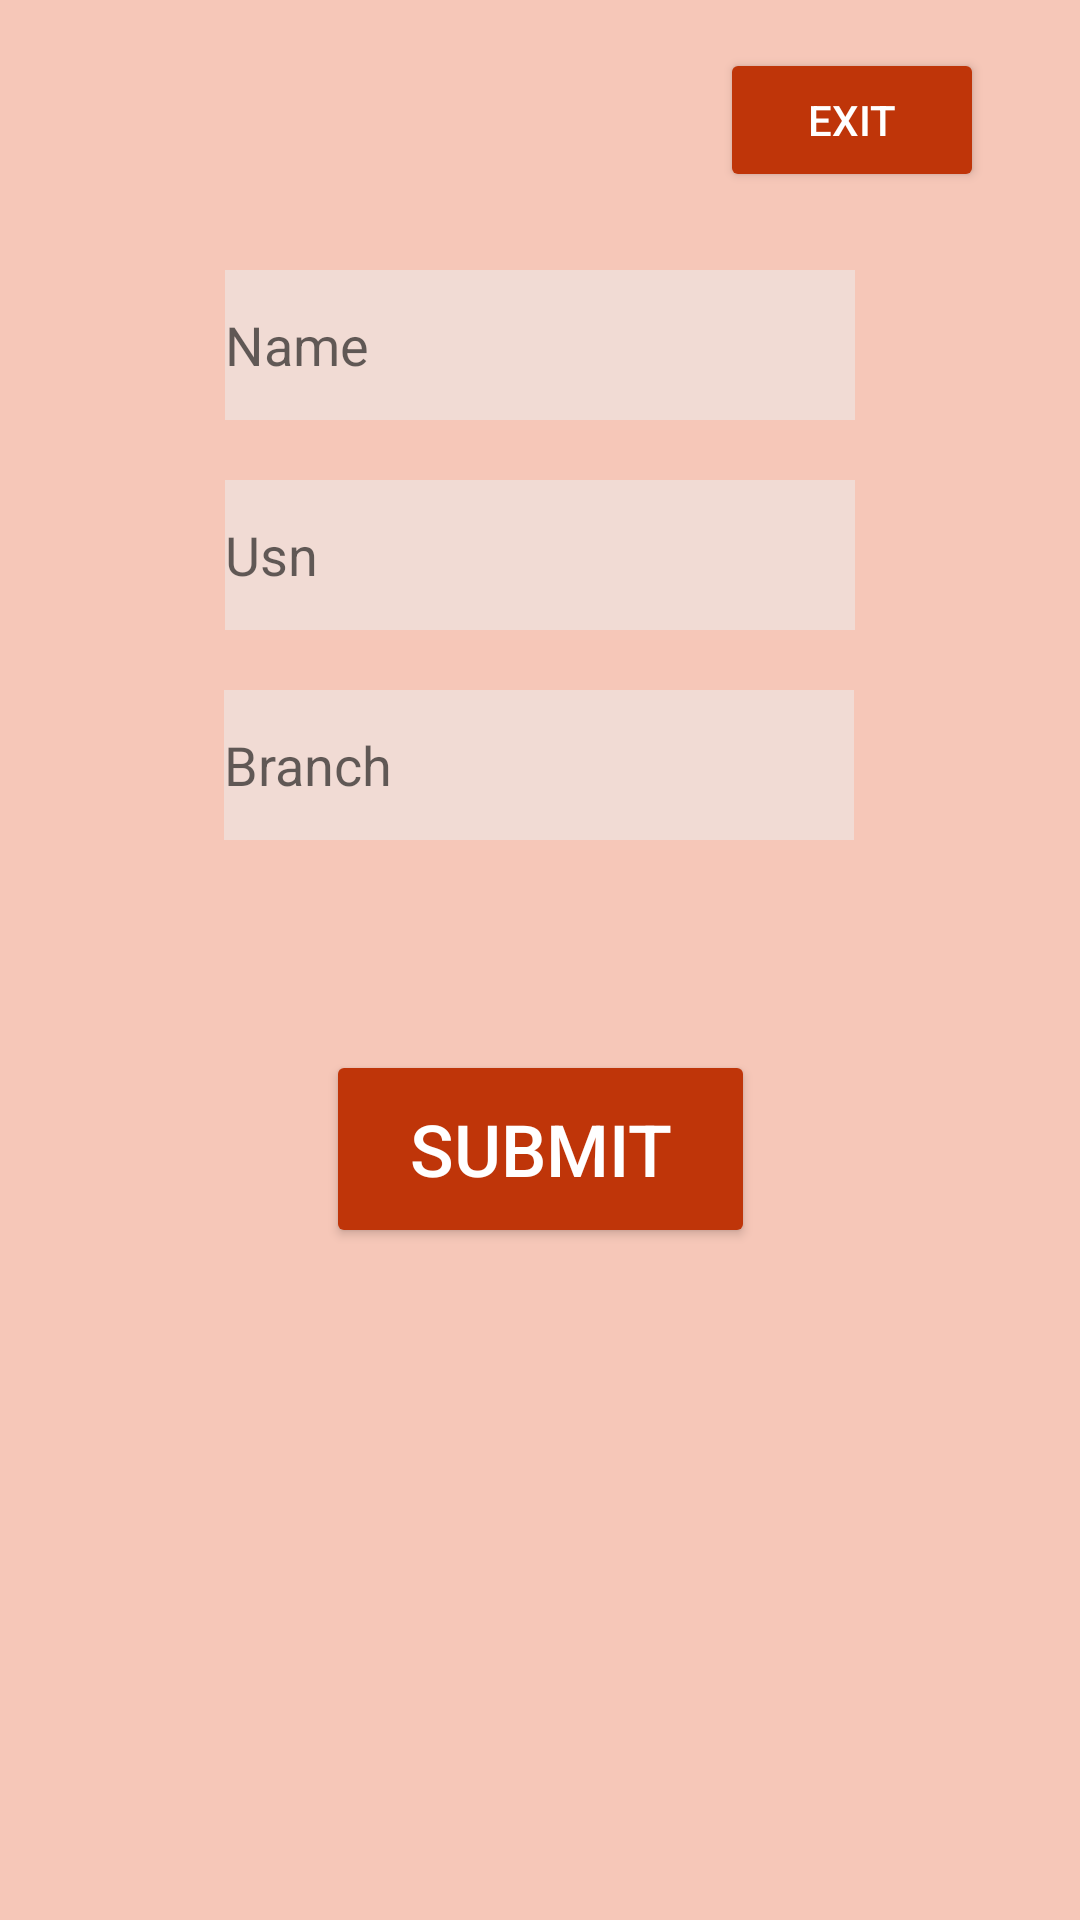

Produce the Android XML layout that renders to this screen, including the resource entries it uses.
<!-- AndroidManifest.xml: application theme Theme.Aicte -->
<!-- res/layout/activity_addstudent.xml -->
<?xml version="1.0" encoding="utf-8"?>
<androidx.constraintlayout.widget.ConstraintLayout xmlns:android="http://schemas.android.com/apk/res/android"
    xmlns:app="http://schemas.android.com/apk/res-auto"
    xmlns:tools="http://schemas.android.com/tools"
    android:layout_width="match_parent"
    android:layout_height="match_parent"
    android:background="#F6C7B8"
    tools:context=".addstudent">

    <EditText
        android:id="@+id/editTextTextPersonName3"
        android:layout_width="wrap_content"
        android:layout_height="50dp"
        android:layout_marginTop="90dp"
        android:background="#F1DBD4"
        android:ems="10"
        android:hint="Name"
        android:inputType="textPersonName"
        android:textColor="@color/black"
        app:layout_constraintEnd_toEndOf="parent"
        app:layout_constraintStart_toStartOf="parent"
        app:layout_constraintTop_toTopOf="parent" />

    <EditText
        android:id="@+id/editTextTextPersonName4"
        android:layout_width="wrap_content"
        android:layout_height="50dp"
        android:layout_marginTop="20dp"
        android:background="#F1DBD4"
        android:ems="10"
        android:hint="Usn"
        android:textColor="@color/black"
        android:inputType="textPersonName"
        app:layout_constraintEnd_toEndOf="parent"
        app:layout_constraintStart_toStartOf="parent"
        app:layout_constraintTop_toBottomOf="@+id/editTextTextPersonName3" />

    <EditText
        android:id="@+id/editTextTextPersonName5"
        android:layout_width="wrap_content"
        android:layout_height="50dp"
        android:layout_marginTop="20dp"
        android:background="#F1DBD4"
        android:ems="10"
        android:hint="Branch"
        android:inputType="textPersonName"
        app:layout_constraintEnd_toEndOf="parent"
        android:textColor="@color/black"
        app:layout_constraintHorizontal_bias="0.497"
        app:layout_constraintStart_toStartOf="parent"
        app:layout_constraintTop_toBottomOf="@+id/editTextTextPersonName4" />

    <Button
        android:id="@+id/button3"
        android:layout_width="143dp"
        android:layout_height="66dp"
        android:layout_marginTop="70dp"
        android:backgroundTint="#BF3509"
        android:text="Submit"
        android:textSize="24sp"
        android:textColor="@color/white"
        app:layout_constraintEnd_toEndOf="parent"
        app:layout_constraintStart_toStartOf="parent"
        app:layout_constraintTop_toBottomOf="@+id/editTextTextPersonName5" />

    <Button
        android:id="@+id/button4"
        android:layout_width="wrap_content"
        android:layout_height="wrap_content"
        android:layout_marginTop="16dp"
        android:layout_marginEnd="32dp"
        android:backgroundTint="#BF3509"
        android:text="Exit"
        android:textColor="@color/white"
        app:cornerRadius="5dp"
        app:layout_constraintEnd_toEndOf="parent"
        app:layout_constraintTop_toTopOf="parent" />
</androidx.constraintlayout.widget.ConstraintLayout>
<!-- resources referenced by this layout -->
<resources>
  <style name="Theme.Aicte" parent="Theme.MaterialComponents.DayNight.DarkActionBar">
          
          <item name="colorPrimary">@color/purple_500</item>
          <item name="colorPrimaryVariant">@color/purple_700</item>
          <item name="colorOnPrimary">@color/white</item>
          
          <item name="colorSecondary">@color/teal_200</item>
          <item name="colorSecondaryVariant">@color/teal_700</item>
          <item name="colorOnSecondary">@color/black</item>
          
          <item name="android:statusBarColor" tools:targetApi="l">?attr/colorPrimaryVariant</item>
          
      </style>
  <!-- not gathered from this repository: default colours our renderer supplied (Android Studio template values) -->
  <color name="purple_500">#FF6200EE</color>
  <color name="purple_700">#FF3700B3</color>
  <color name="teal_200">#FF03DAC5</color>
  <color name="teal_700">#FF018786</color>
  <color name="black">#FF000000</color>
  <color name="white">#FFFFFFFF</color>
</resources>
